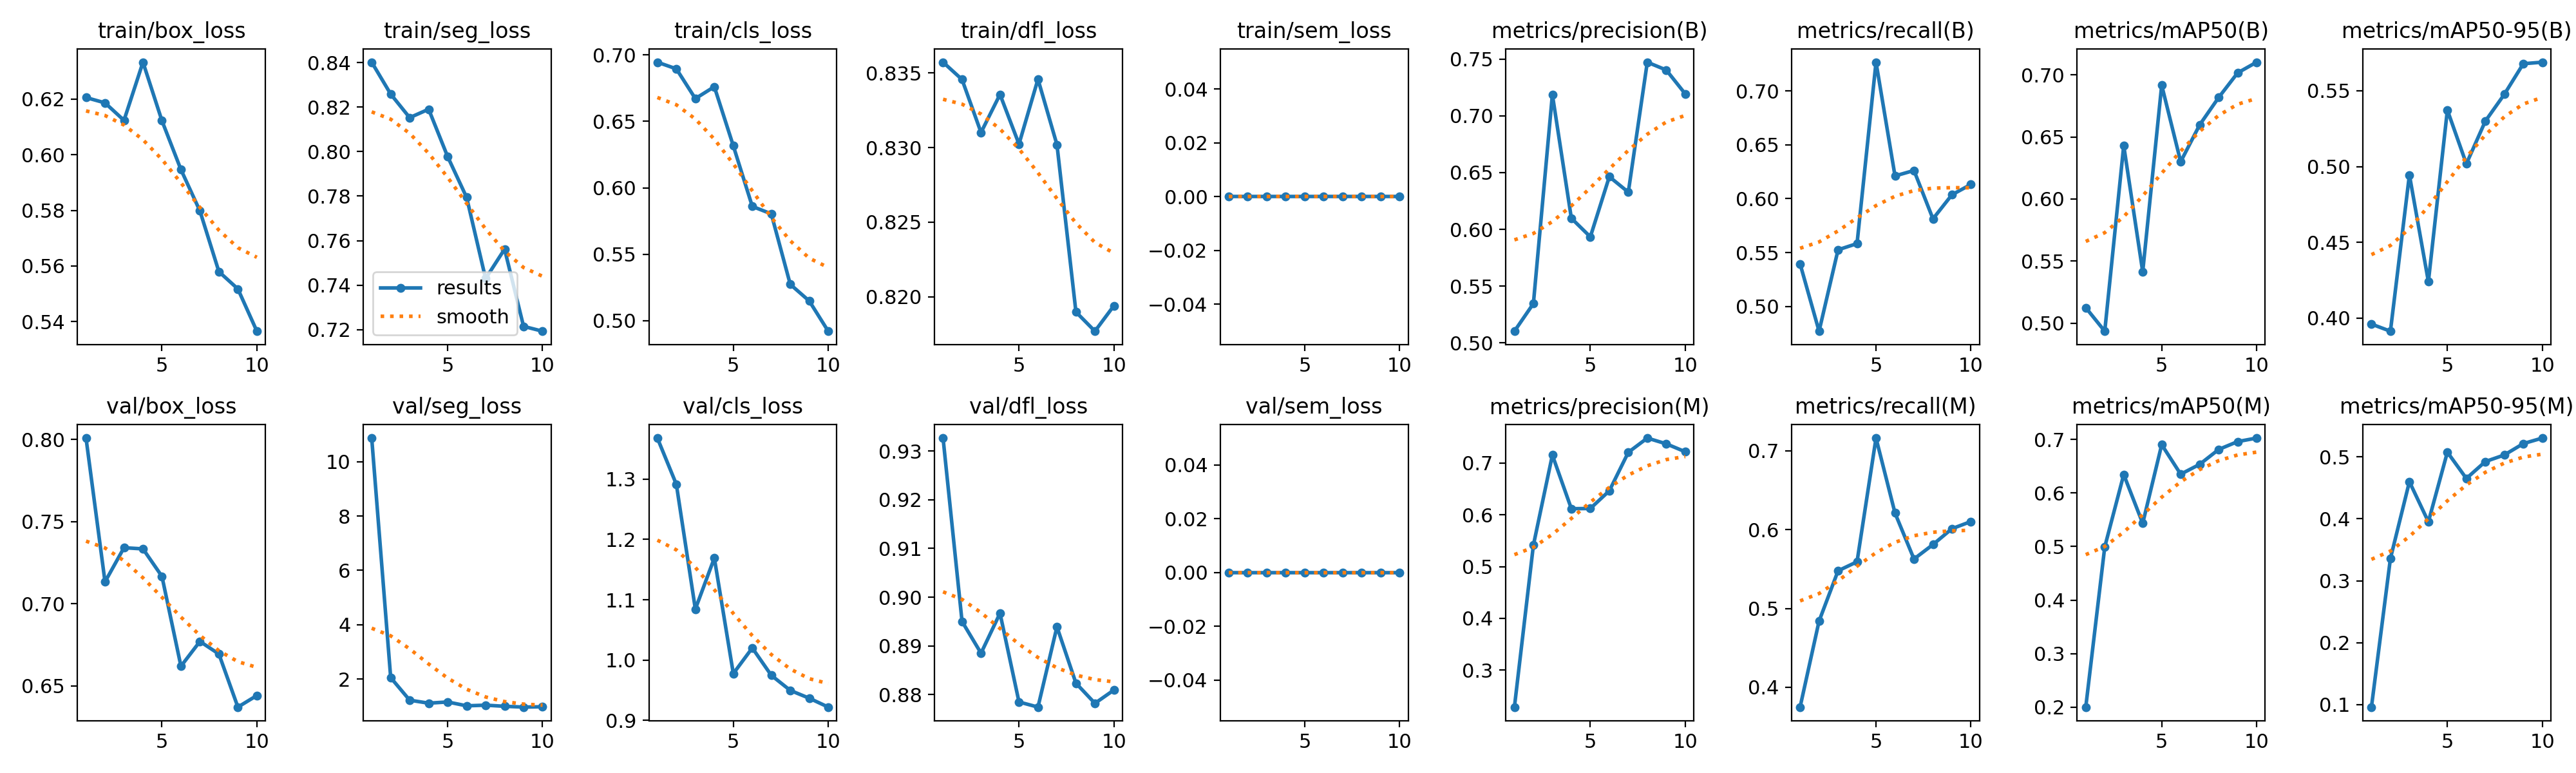

Values plotted in this chart, from the file beside it:
epoch, time, train/box_loss, train/seg_loss, train/cls_loss, train/dfl_loss, train/sem_loss, metrics/precision(B), metrics/recall(B), metrics/mAP50(B), metrics/mAP50-95(B), metrics/precision(M), metrics/recall(M), metrics/mAP50(M), metrics/mAP50-95(M), val/box_loss, val/seg_loss, val/cls_loss, val/dfl_loss, val/sem_loss, lr/pg0, lr/pg1, lr/pg2
1, 59.46, 0.6206, 0.8402, 0.6945, 0.8357, 0, 0.5102, 0.5396, 0.5126, 0.396, 0.2285, 0.3749, 0.2003, 0.09605, 0.8008, 10.87, 1.368, 0.9326, 0, 0.0003264, 0.0003264, 0.06769
2, 75.82, 0.6187, 0.8258, 0.6895, 0.8346, 0, 0.5345, 0.477, 0.4936, 0.3913, 0.5413, 0.484, 0.4992, 0.3358, 0.7133, 2.058, 1.291, 0.895, 0, 0.0006437, 0.0006437, 0.03467
3, 91.79, 0.6124, 0.8153, 0.6671, 0.831, 0, 0.7188, 0.5526, 0.6431, 0.4945, 0.7154, 0.5478, 0.6344, 0.4598, 0.734, 1.227, 1.084, 0.8885, 0, 0.0008992, 0.0008992, 0.001594
4, 107.5, 0.6333, 0.819, 0.6761, 0.8336, 0, 0.6098, 0.5583, 0.5415, 0.424, 0.6118, 0.5593, 0.5433, 0.395, 0.7333, 1.118, 1.169, 0.8967, 0, 0.000796, 0.000796, 0.000796
5, 123.3, 0.6122, 0.7978, 0.6316, 0.8302, 0, 0.5934, 0.7266, 0.6916, 0.5373, 0.6122, 0.7163, 0.6902, 0.5075, 0.7166, 1.162, 0.9776, 0.8785, 0, 0.000658, 0.000658, 0.000658
6, 139, 0.5947, 0.7794, 0.586, 0.8346, 0, 0.6464, 0.6211, 0.63, 0.5018, 0.6464, 0.6211, 0.6351, 0.465, 0.6619, 1.02, 1.02, 0.8774, 0, 0.000505, 0.000505, 0.000505
7, 154.8, 0.5798, 0.743, 0.5804, 0.8302, 0, 0.6328, 0.6262, 0.6597, 0.53, 0.7207, 0.5628, 0.6534, 0.4923, 0.677, 1.044, 0.9748, 0.8939, 0, 0.000352, 0.000352, 0.000352
8, 170.6, 0.5579, 0.7562, 0.5274, 0.819, 0, 0.7474, 0.5813, 0.6817, 0.5477, 0.7483, 0.5811, 0.6812, 0.5029, 0.6694, 1.003, 0.9497, 0.8824, 0, 0.000214, 0.000214, 0.000214
9, 186.4, 0.5517, 0.7215, 0.5149, 0.8177, 0, 0.7405, 0.6036, 0.7015, 0.5679, 0.7371, 0.6013, 0.6959, 0.5213, 0.6371, 0.9737, 0.9368, 0.8782, 0, 0.0001045, 0.0001045, 0.0001045
10, 202.2, 0.5365, 0.7193, 0.4921, 0.8194, 0, 0.7194, 0.6132, 0.7101, 0.5689, 0.7218, 0.6103, 0.7025, 0.5302, 0.6441, 0.9858, 0.9221, 0.881, 0, 3.4227e-05, 3.4227e-05, 3.4227e-05
